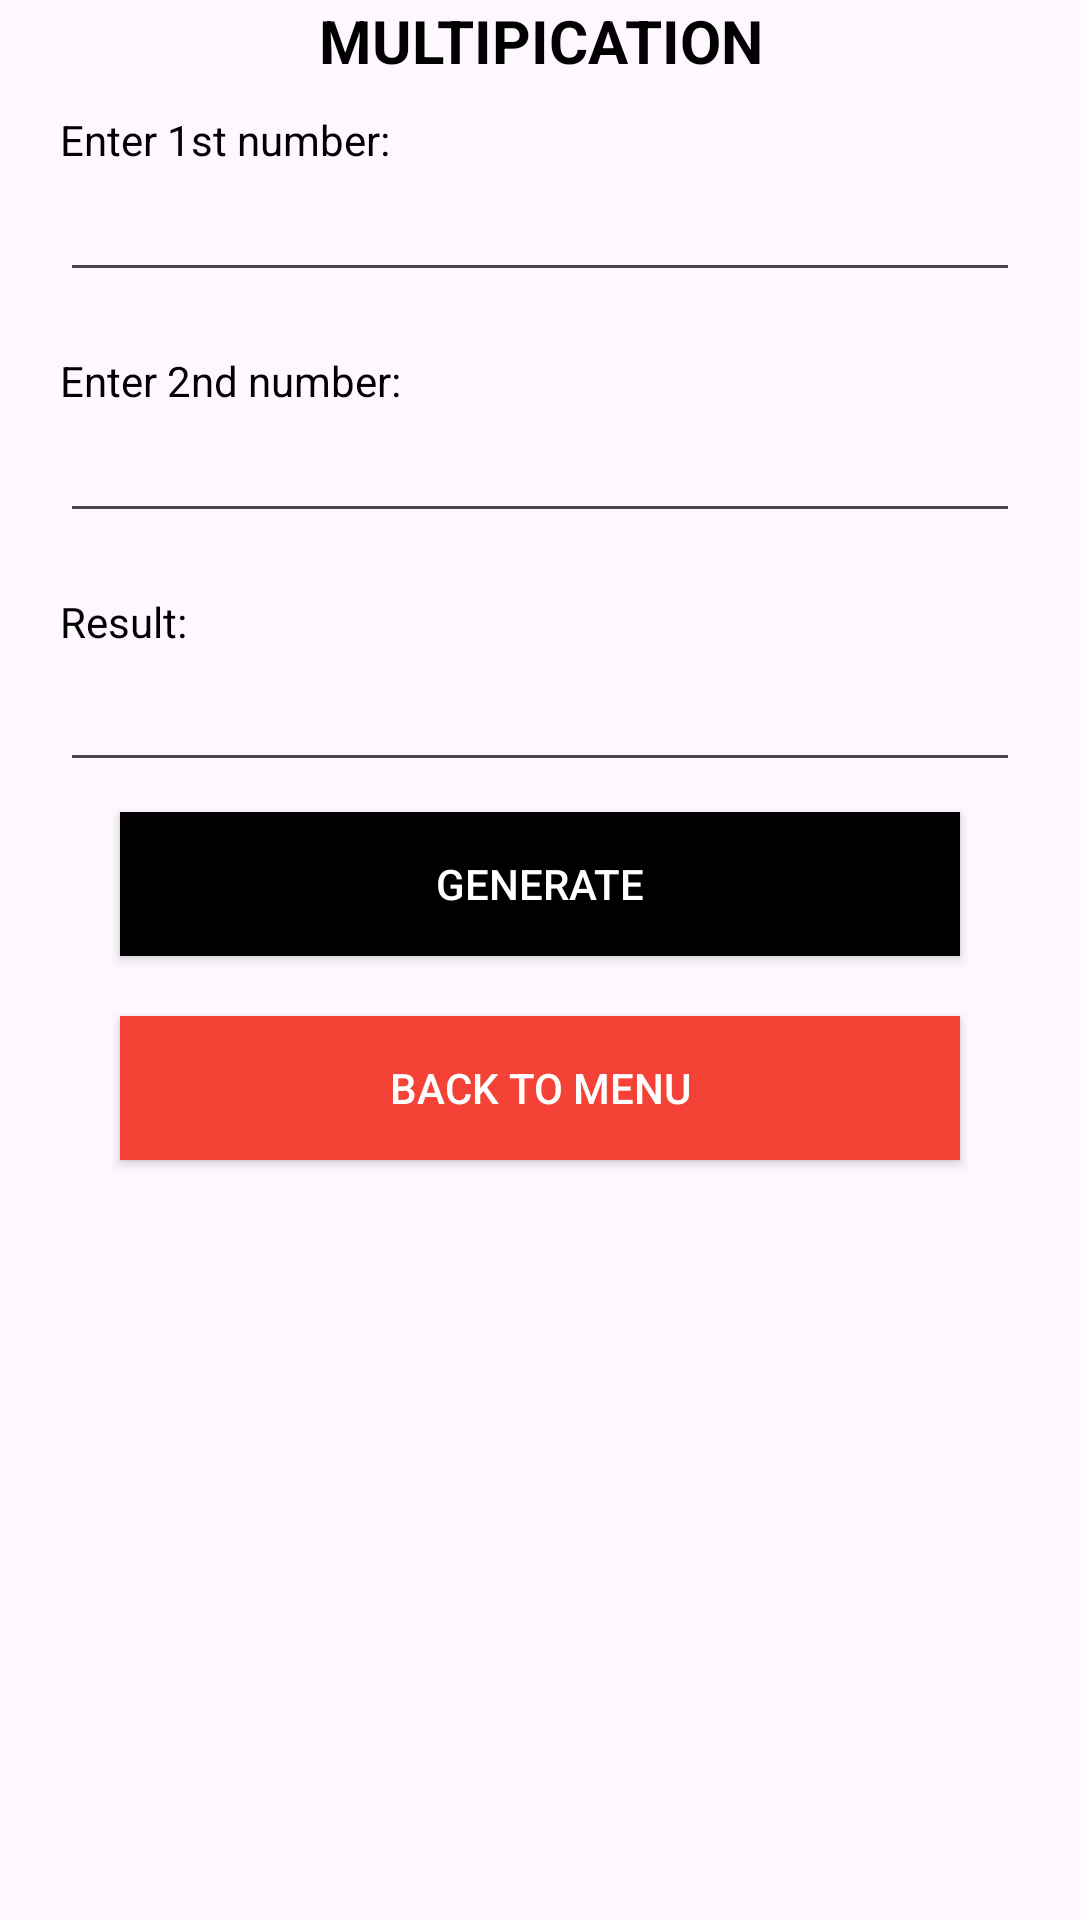

Layout XML and referenced resources for this Android screen:
<!-- AndroidManifest.xml: application theme Theme.NewCalulatorApp -->
<!-- res/layout/activity_multipicationf.xml -->
<LinearLayout android:orientation="vertical"
    android:layout_width="match_parent"
    android:layout_height="wrap_content"
    android:layout_gravity="center"
    xmlns:android="http://schemas.android.com/apk/res/android" >
    <TextView
        android:layout_width="match_parent"
        android:layout_height="wrap_content"
        android:text="MULTIPICATION"
        android:textStyle="bold"
        android:textSize="20sp"
        android:textColor="@color/black"
        android:gravity="center"
        android:layout_marginBottom="10sp"/>
    <TextView
        android:layout_width="match_parent"
        android:layout_height="wrap_content"
        android:text="Enter 1st number:"
        android:layout_marginHorizontal="20sp"
        android:textColor="@color/black"
        />
    <EditText
        android:layout_width="match_parent"
        android:layout_height="wrap_content"
        android:layout_marginHorizontal="20sp"
        android:layout_marginBottom="20sp"
        android:id="@+id/n5"
        android:inputType="number"/>
    <TextView
        android:layout_width="match_parent"
        android:layout_height="wrap_content"
        android:text="Enter 2nd number:"
        android:layout_marginHorizontal="20sp"
        android:textColor="@color/black"/>
    <EditText
        android:layout_width="match_parent"
        android:layout_height="wrap_content"
        android:layout_marginHorizontal="20sp"
        android:layout_marginBottom="20sp"
        android:id="@+id/n6"
        android:inputType="number"/>
    <TextView
        android:layout_width="match_parent"
        android:layout_height="wrap_content"
        android:text="Result:"
        android:layout_marginHorizontal="20sp"
        android:textColor="@color/black"/>
    <EditText
        android:layout_width="match_parent"
        android:layout_height="wrap_content"
        android:textSize="20sp"
        android:layout_marginHorizontal="20sp"
        android:id="@+id/r2"/>
    <androidx.appcompat.widget.AppCompatButton
        android:layout_width="match_parent"
        android:layout_height="wrap_content"
        android:text="generate"
        android:background="@color/black"
        android:textColor="@color/white"
        android:layout_marginHorizontal="40sp"
        android:layout_marginVertical="10sp"
        android:id="@+id/g2"/>
    <androidx.appcompat.widget.AppCompatButton
        android:layout_width="match_parent"
        android:layout_height="wrap_content"
        android:text="Back to menu"
        android:background="#F44336"
        android:textColor="@color/white"
        android:layout_marginHorizontal="40sp"
        android:layout_marginVertical="10sp"
        android:id="@+id/btm2"/>

</LinearLayout>
<!-- resources referenced by this layout -->
<resources>
  <style name="Theme.NewCalulatorApp" parent="Base.Theme.NewCalulatorApp" />
  <style name="Base.Theme.NewCalulatorApp" parent="Theme.Material3.DayNight.NoActionBar">
          
          
      </style>
  <!-- not gathered from this repository: default colours our renderer supplied (Android Studio template values) -->
  <color name="black">#FF000000</color>
  <color name="white">#FFFFFFFF</color>
</resources>
